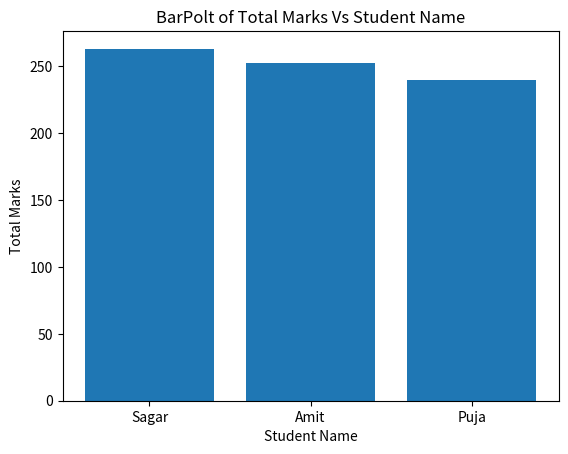
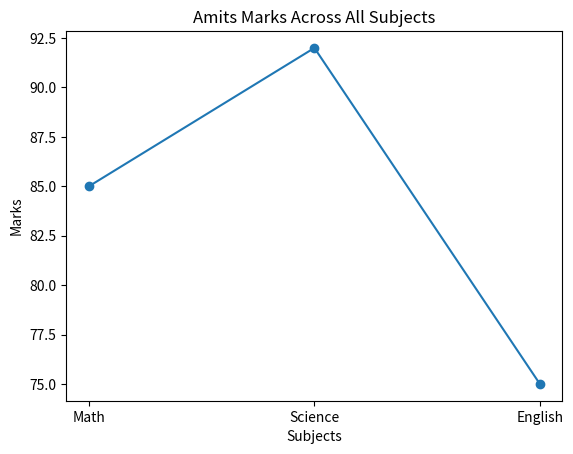

The matplotlib source for these figures, in order:
import pandas as pd
import matplotlib.pyplot as plt 
import numpy as np

def main():
    Data = {
            "Name": ["Amit","Sagar","Pooja"],
            "Math": [85,90,78],
            "Science": [92,88,80],
            "English": [75,85,82]
        }
    
    df = pd.DataFrame(Data)

    print("DataFrame Created")

    print(df.describe())

    df["Total"] = df["Math"] + df["Science"] + df["English"]

    print("\n New column added to data frame")
    print(df)

    print("Student who score more than 85marks in science :")
    print(df[df["Science"] > 85])

    print("Replacing Name")

    df["Name"] = df["Name"].replace("Pooja", "Puja")
    print(df)

    print("Total Marks in Descending order")

    df = df.sort_values(by="Total", ascending=False)
    print(df)

    print("BarPolt of Total Marks Vs student name")

    plt.bar(df["Name"], df["Total"])

    plt.xlabel("Student Name")
    plt.ylabel("Total Marks")
    plt.title("BarPolt of Total Marks Vs Student Name")

    plt.show()

    print("Line chart of Marks for Amit Across All subject")
    Amit = df[df["Name"] == "Amit"].iloc[0]

    Subjects = ["Math", "Science", "English"]

    Marks = [Amit["Math"], Amit["Science"], Amit["English"]]

    plt.plot(Subjects,Marks, marker="o")

    plt.xlabel("Subjects")
    plt.ylabel("Marks")
    plt.title("Amits Marks Across All Subjects")

    plt.show()

    print("Adding new Dataframe")
    Data2 = {
        "Name": ["Amit","Sagar","Pooja"],
        "Math": [np.nan,90,78],
        "Science": [92,np.nan,80],
        "English": [75,85,82]
    }

    df2 = pd.DataFrame(Data2)
    df2["Math"] = df2["Math"].fillna(df2["Math"].mean())

    df2["Science"] = df2["Science"].fillna(df2["Math"].mean())

    print("\n After filling new values ")
    print(df2)

    df.drop("English",axis=1,inplace=True)
    print(df)

if __name__ == "__main__":
    main()
